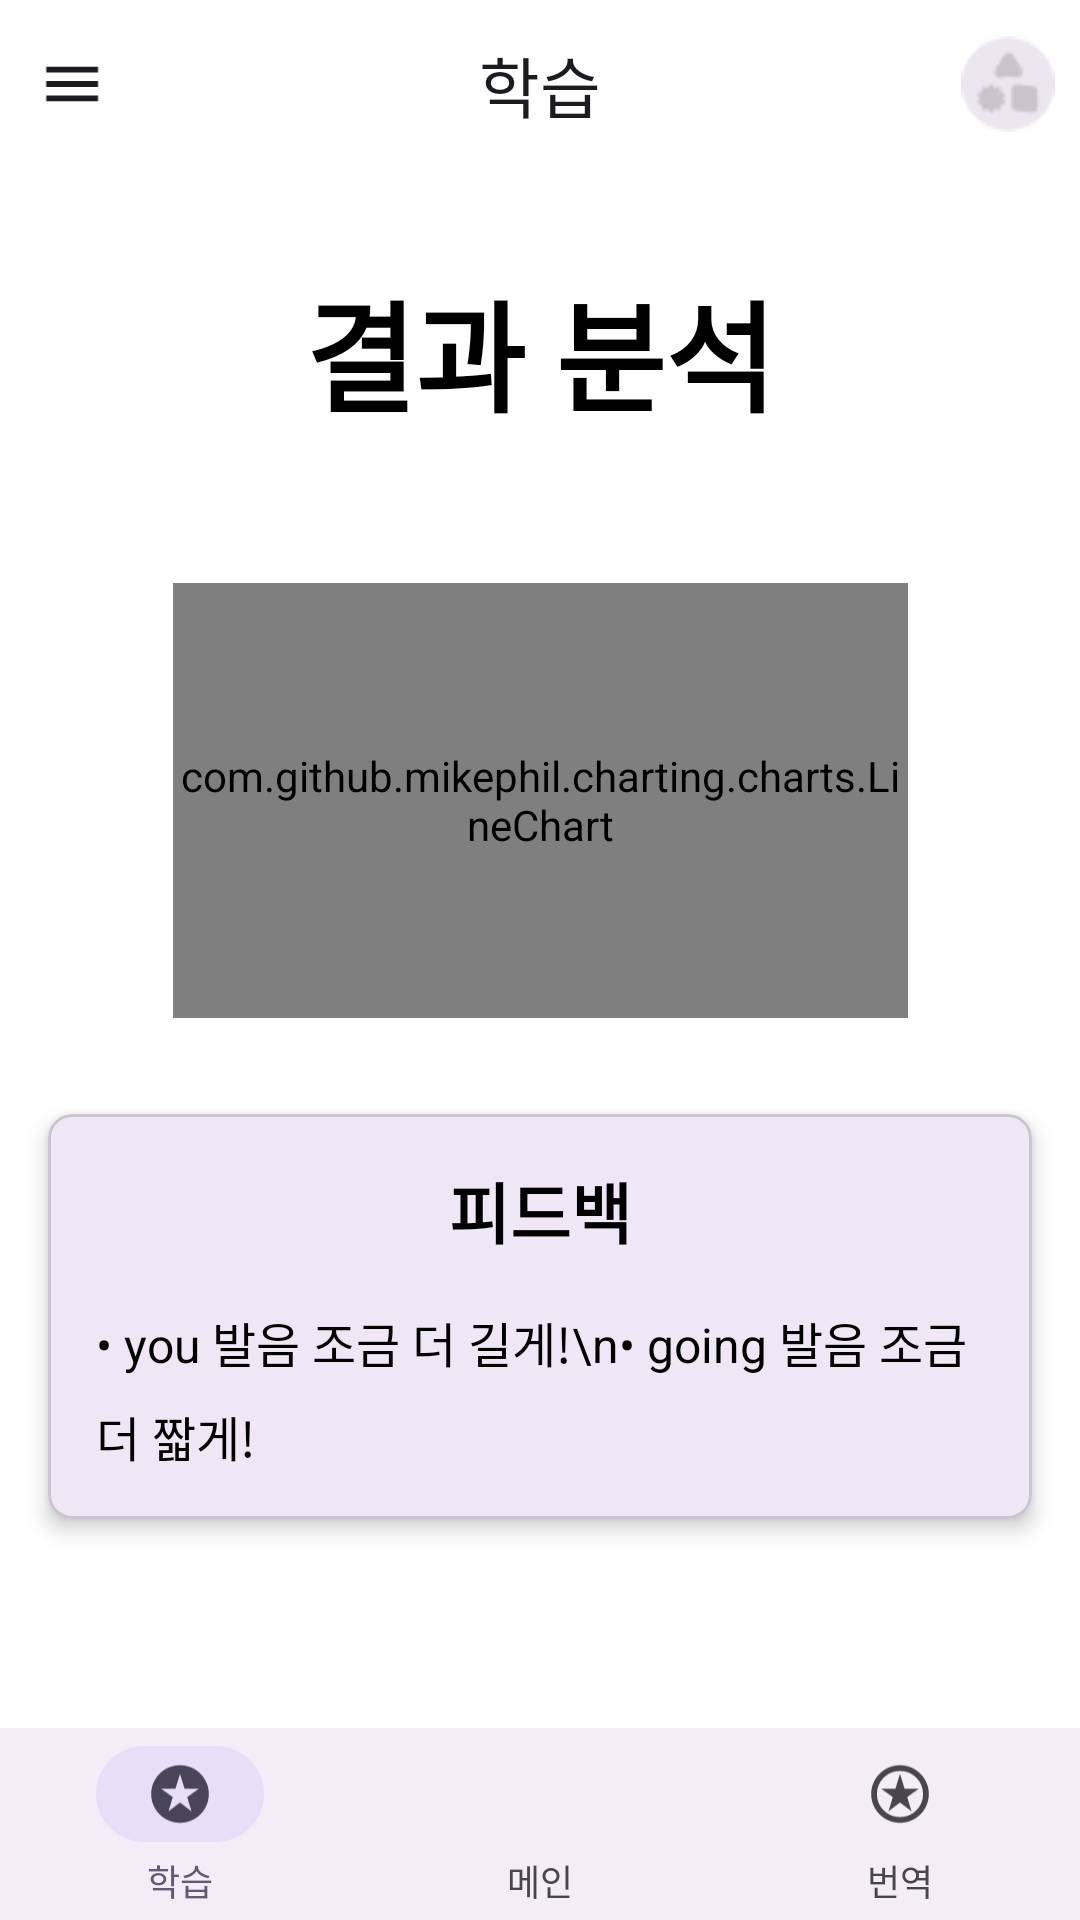

The Android layout XML behind this screen, and the referenced resources:
<!-- AndroidManifest.xml: application theme Theme.Malro -->
<!-- res/layout/activity_study_today_feedback.xml -->
<?xml version="1.0" encoding="utf-8"?>

<androidx.constraintlayout.widget.ConstraintLayout xmlns:android="http://schemas.android.com/apk/res/android"
    xmlns:app="http://schemas.android.com/apk/res-auto"
    xmlns:tools="http://schemas.android.com/tools"
    android:layout_width="match_parent"
    android:layout_height="match_parent"
    android:background="#FFFFFF">

    <androidx.constraintlayout.widget.ConstraintLayout
        android:id="@+id/app_bar"
        android:layout_width="0dp"
        android:layout_height="56dp"
        app:layout_constraintTop_toTopOf="parent"
        app:layout_constraintStart_toStartOf="parent"
        app:layout_constraintEnd_toEndOf="parent">
        <ImageView
            android:id="@+id/menu_icon"
            android:layout_width="48dp"
            android:layout_height="48dp"
            android:padding="12dp"
            android:src="@drawable/ic_menu"
            app:layout_constraintStart_toStartOf="parent"
            app:layout_constraintTop_toTopOf="parent"
            app:layout_constraintBottom_toBottomOf="parent"
            android:contentDescription="메뉴" />
        <TextView
            android:layout_width="wrap_content"
            android:layout_height="wrap_content"
            android:text="학습"
            android:textColor="#1D1B20"
            android:textSize="22sp"
            app:layout_constraintStart_toStartOf="parent"
            app:layout_constraintEnd_toEndOf="parent"
            app:layout_constraintTop_toTopOf="parent"
            app:layout_constraintBottom_toBottomOf="parent" />
        <ImageView
            android:id="@+id/avatar_image"
            android:layout_width="48dp"
            android:layout_height="48dp"
            android:padding="8dp"
            android:src="@drawable/image0"
            app:layout_constraintEnd_toEndOf="parent"
            app:layout_constraintTop_toTopOf="parent"
            app:layout_constraintBottom_toBottomOf="parent"
            android:clickable="true"
            android:focusable="true"
            android:contentDescription="로그아웃" />

    </androidx.constraintlayout.widget.ConstraintLayout>

    <TextView
        android:id="@+id/title_text"
        android:layout_width="wrap_content"
        android:layout_height="wrap_content"
        android:text="결과 분석"
        android:textColor="#000000"
        android:textSize="40sp"
        android:textStyle="bold"
        app:layout_constraintTop_toBottomOf="@id/app_bar"
        app:layout_constraintStart_toStartOf="parent"
        app:layout_constraintEnd_toEndOf="parent"
        android:layout_marginTop="32dp"/>

    
    <com.github.mikephil.charting.charts.LineChart
        android:id="@+id/feedbackChart"
        android:layout_width="245dp"
        android:layout_height="145dp"
        app:layout_constraintTop_toBottomOf="@id/title_text"
        app:layout_constraintStart_toStartOf="parent"
        app:layout_constraintEnd_toEndOf="parent"
        android:layout_marginTop="48dp" />

    <com.google.android.material.card.MaterialCardView
        android:id="@+id/feedback_card"
        android:layout_width="0dp"
        android:layout_height="wrap_content"
        app:cardElevation="4dp"
        app:cardCornerRadius="8dp"
        app:layout_constraintTop_toBottomOf="@id/feedbackChart"
        app:layout_constraintStart_toStartOf="parent"
        app:layout_constraintEnd_toEndOf="parent"
        android:layout_marginStart="16dp"
        android:layout_marginEnd="16dp"
        android:layout_marginTop="32dp">

        <LinearLayout
            android:layout_width="match_parent"
            android:layout_height="wrap_content"
            android:orientation="vertical"
            android:padding="16dp">

            <TextView
                android:layout_width="match_parent"
                android:layout_height="wrap_content"
                android:gravity="center"
                android:text="피드백"
                android:textColor="@color/black"
                android:textSize="22sp"
                android:textStyle="bold" />

            <TextView
                android:id="@+id/feedback_details_text"
                android:layout_width="match_parent"
                android:layout_height="wrap_content"
                android:layout_marginTop="16dp"
                android:lineSpacingExtra="8dp"
                android:text="• you 발음 조금 더 길게!\n• going 발음 조금 더 짧게!"
                android:textColor="@color/black"
                android:textSize="16sp" />

        </LinearLayout>
    </com.google.android.material.card.MaterialCardView>

    <com.google.android.material.button.MaterialButtonToggleGroup
        android:id="@+id/action_button_group"
        android:layout_width="wrap_content"
        android:layout_height="wrap_content"
        app:singleSelection="true"
        app:selectionRequired="true"
        app:layout_constraintTop_toBottomOf="@id/feedback_card"
        app:layout_constraintStart_toStartOf="parent"
        app:layout_constraintEnd_toEndOf="parent"
        android:layout_marginTop="32dp">

        <Button
            android:id="@+id/button_retry"
            style="?attr/materialButtonOutlinedStyle"
            android:layout_width="wrap_content"
            android:layout_height="wrap_content"
            android:text="다시 연습"
            app:icon="@drawable/ic_retry"/>

        <Button
            android:id="@+id/button_next"
            style="?attr/materialButtonOutlinedStyle"
            android:layout_width="wrap_content"
            android:layout_height="wrap_content"
            android:text="다음 문장"/>

    </com.google.android.material.button.MaterialButtonToggleGroup>


    <LinearLayout
        android:id="@+id/navigation_bar"
        android:layout_width="0dp"
        android:layout_height="64dp"
        android:orientation="horizontal"
        android:background="#F3EDF7"
        app:layout_constraintBottom_toBottomOf="parent"
        app:layout_constraintStart_toStartOf="parent"
        app:layout_constraintEnd_toEndOf="parent">
        <LinearLayout
            android:layout_width="0dp"
            android:layout_height="match_parent"
            android:layout_weight="1"
            android:orientation="vertical"
            android:gravity="center"
            android:paddingTop="6dp"
            android:paddingBottom="6dp">

            <FrameLayout
                android:layout_width="56dp"
                android:layout_height="32dp"
                android:background="@drawable/nav_active_background">
                <ImageView
                    android:layout_width="24dp"
                    android:layout_height="24dp"
                    android:src="@drawable/ic_learn_active"
                    android:layout_gravity="center"/>
            </FrameLayout>
            <TextView
                android:layout_width="wrap_content"
                android:layout_height="wrap_content"
                android:text="학습"
                android:textSize="12sp"
                android:textColor="#625B71"
                android:layout_marginTop="4dp"/>
        </LinearLayout>
        <LinearLayout
            android:layout_width="0dp"
            android:layout_height="match_parent"
            android:layout_weight="1"
            android:orientation="vertical"
            android:gravity="center"
            android:paddingTop="6dp"
            android:paddingBottom="6dp">
            <ImageView
                android:layout_width="24dp"
                android:layout_height="24dp"
                android:src="@drawable/ic_main_inactive"
                android:layout_marginTop="4dp"
                android:layout_marginBottom="4dp"/>
            <TextView
                android:layout_width="wrap_content"
                android:layout_height="wrap_content"
                android:text="메인"
                android:textSize="12sp"
                android:textColor="#49454F"
                android:layout_marginTop="4dp"/>
        </LinearLayout>
        <LinearLayout
            android:layout_width="0dp"
            android:layout_height="match_parent"
            android:layout_weight="1"
            android:orientation="vertical"
            android:gravity="center"
            android:paddingTop="6dp"
            android:paddingBottom="6dp">
            <ImageView
                android:layout_width="24dp"
                android:layout_height="24dp"
                android:src="@drawable/ic_translate_inactive"
                android:layout_marginTop="4dp"
                android:layout_marginBottom="4dp"/>
            <TextView
                android:layout_width="wrap_content"
                android:layout_height="wrap_content"
                android:text="번역"
                android:textSize="12sp"
                android:textColor="#49454F"
                android:layout_marginTop="4dp"/>
        </LinearLayout>
    </LinearLayout>

</androidx.constraintlayout.widget.ConstraintLayout>
<!-- resources referenced by this layout -->
<resources>
  <color name="black">#FF000000</color>
  <!-- drawable ic_learn_active (drawable) -->
  <vector xmlns:android="http://schemas.android.com/apk/res/android" android:autoMirrored="true" android:height="24dp" android:viewportHeight="24" android:viewportWidth="25" android:width="25dp">
        
      <path android:fillColor="#4A4459" android:pathData="M8.5,18L12.5,14.95L16.5,18L15,13.05L19,10.2H14.1L12.5,5L10.9,10.2H6L10,13.05L8.5,18ZM12.5,22C11.117,22 9.817,21.737 8.6,21.212C7.383,20.688 6.325,19.975 5.425,19.075C4.525,18.175 3.813,17.117 3.287,15.9C2.763,14.683 2.5,13.383 2.5,12C2.5,10.617 2.763,9.317 3.287,8.1C3.813,6.883 4.525,5.825 5.425,4.925C6.325,4.025 7.383,3.313 8.6,2.787C9.817,2.263 11.117,2 12.5,2C13.883,2 15.183,2.263 16.4,2.787C17.617,3.313 18.675,4.025 19.575,4.925C20.475,5.825 21.188,6.883 21.712,8.1C22.237,9.317 22.5,10.617 22.5,12C22.5,13.383 22.237,14.683 21.712,15.9C21.188,17.117 20.475,18.175 19.575,19.075C18.675,19.975 17.617,20.688 16.4,21.212C15.183,21.737 13.883,22 12.5,22Z"/>
      
  </vector>
  <!-- drawable ic_menu (drawable) -->
  <vector xmlns:android="http://schemas.android.com/apk/res/android" android:autoMirrored="true" android:height="25dp" android:viewportHeight="25" android:viewportWidth="24" android:width="24dp">
        
      <path android:fillColor="#1D1B20" android:pathData="M3,18.5V16.5H21V18.5H3ZM3,13.5V11.5H21V13.5H3ZM3,8.5V6.5H21V8.5H3Z"/>
      
  </vector>
  <!-- drawable ic_retry (drawable) -->
  <vector xmlns:android="http://schemas.android.com/apk/res/android" android:autoMirrored="true" android:height="18dp" android:viewportHeight="18" android:viewportWidth="18" android:width="18dp">
        
      <path android:fillColor="#4A4459" android:pathData="M7.163,13.5L2.888,9.225L3.956,8.156L7.163,11.363L14.044,4.481L15.113,5.55L7.163,13.5Z"/>
      
  </vector>
  <!-- drawable ic_translate_inactive (drawable) -->
  <vector xmlns:android="http://schemas.android.com/apk/res/android" android:autoMirrored="true" android:height="24dp" android:viewportHeight="24" android:viewportWidth="25" android:width="25dp">
        
      <path android:fillColor="#49454F" android:pathData="M8.5,18L12.5,14.95L16.5,18L15,13.05L19,10.2H14.1L12.5,5L10.9,10.2H6L10,13.05L8.5,18ZM12.5,22C11.117,22 9.817,21.737 8.6,21.212C7.383,20.688 6.325,19.975 5.425,19.075C4.525,18.175 3.813,17.117 3.287,15.9C2.763,14.683 2.5,13.383 2.5,12C2.5,10.617 2.763,9.317 3.287,8.1C3.813,6.883 4.525,5.825 5.425,4.925C6.325,4.025 7.383,3.313 8.6,2.787C9.817,2.263 11.117,2 12.5,2C13.883,2 15.183,2.263 16.4,2.787C17.617,3.313 18.675,4.025 19.575,4.925C20.475,5.825 21.188,6.883 21.712,8.1C22.237,9.317 22.5,10.617 22.5,12C22.5,13.383 22.237,14.683 21.712,15.9C21.188,17.117 20.475,18.175 19.575,19.075C18.675,19.975 17.617,20.688 16.4,21.212C15.183,21.737 13.883,22 12.5,22ZM12.5,20C14.733,20 16.625,19.225 18.175,17.675C19.725,16.125 20.5,14.233 20.5,12C20.5,9.767 19.725,7.875 18.175,6.325C16.625,4.775 14.733,4 12.5,4C10.267,4 8.375,4.775 6.825,6.325C5.275,7.875 4.5,9.767 4.5,12C4.5,14.233 5.275,16.125 6.825,17.675C8.375,19.225 10.267,20 12.5,20Z"/>
      
  </vector>
  <!-- drawable image0: png bitmap (drawable, 958 bytes) -->
  <!-- drawable nav_active_background (drawable) -->
  <?xml version="1.0" encoding="utf-8"?>
  
  <shape xmlns:android="http://schemas.android.com/apk/res/android" android:shape="rectangle">
      <solid android:color="@color/secondary_container"/>
      <corners android:radius="16dp"/>
  </shape>
  <style name="Theme.Malro" parent="Base.Theme.Malro" />
  <color name="secondary_container">#E8DEF8</color>
  <style name="Base.Theme.Malro" parent="Theme.Material3.DayNight.NoActionBar">
          
          
      </style>
</resources>
